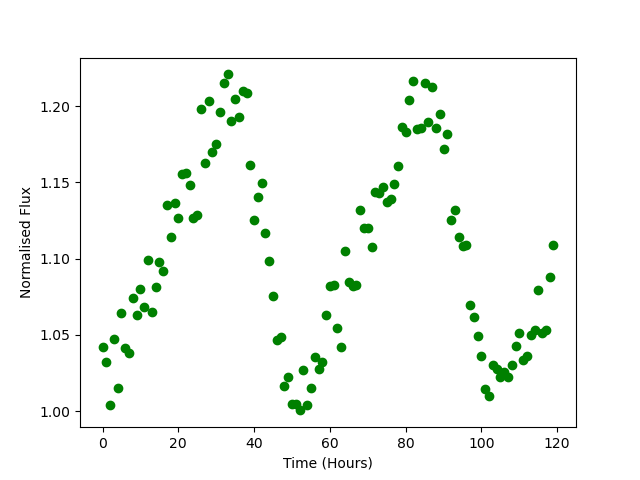

The data file committed next to this chart (first rows):
Time, Flux
0.0, 1.042
1.0, 1.032
2.0, 1.004
3.0, 1.047
4.0, 1.015
5.0, 1.064
6.0, 1.041
7.0, 1.038
8.0, 1.074
9.0, 1.063
10.0, 1.08
11.0, 1.068
12.0, 1.099
13.0, 1.065
14.0, 1.082
15.0, 1.098
16.0, 1.092
17.0, 1.136
18.0, 1.114
19.0, 1.137
20.0, 1.127
21.0, 1.155
22.0, 1.156
23.0, 1.149
24.0, 1.127
25.0, 1.128
26.0, 1.199
27.0, 1.163
28.0, 1.204
29.0, 1.17
30.0, 1.175
31.0, 1.196
32.0, 1.215
33.0, 1.221
34.0, 1.19
35.0, 1.205
36.0, 1.193
37.0, 1.21
38.0, 1.209
39.0, 1.161
40.0, 1.125
41.0, 1.14
42.0, 1.15
43.0, 1.117
44.0, 1.099
45.0, 1.075
46.0, 1.047
47.0, 1.049
48.0, 1.016
49.0, 1.022
50.0, 1.005
51.0, 1.005
52.0, 1
53.0, 1.027
54.0, 1.004
55.0, 1.015
56.0, 1.035
57.0, 1.027
58.0, 1.032
59.0, 1.063
... 60 more rows
